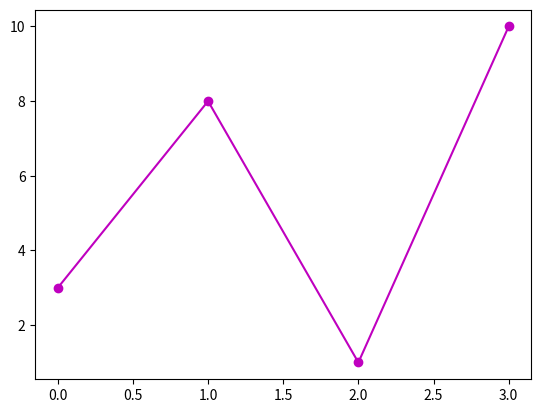

Source code (Python):
#using the format string 'fmt' with the syntax marker/line/colour
from matplotlib import pyplot
import numpy

ypoints=([3,8,1,10])

pyplot.plot(ypoints,'o-m')
pyplot.show()